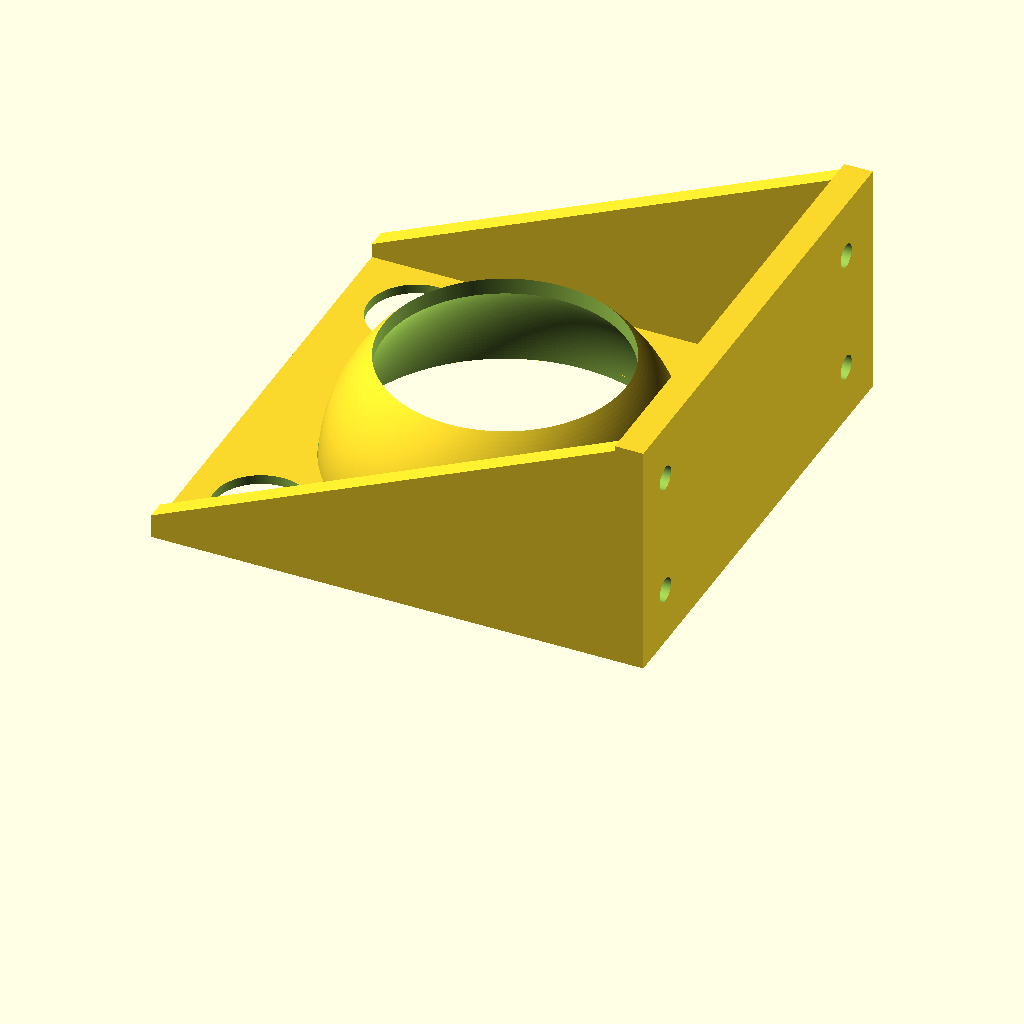
Cell 1: rendered with the file's own defaults.
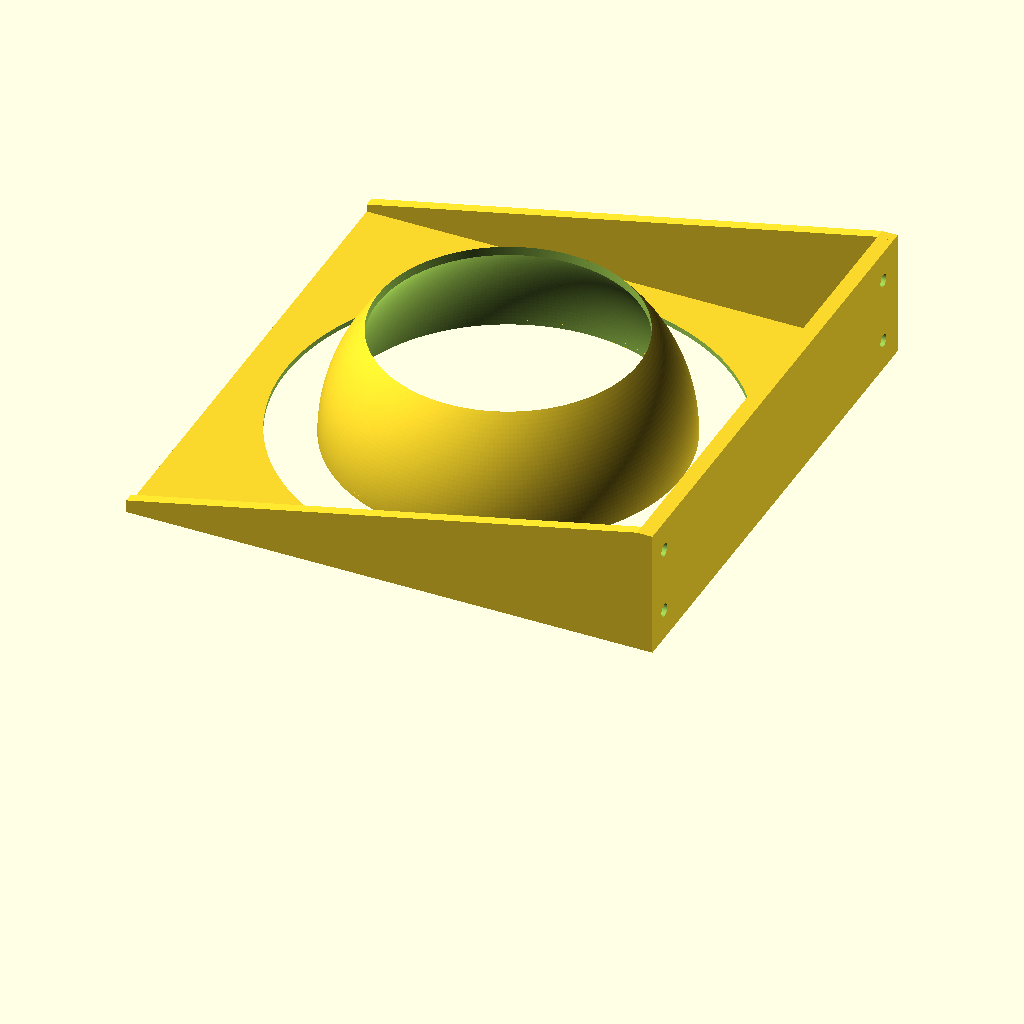
Cell 2: the same model with in = 50.8.
All cells are drawn from the same view direction (rotation 55°, 0°, 25°, orthographic, colour scheme Cornfield), but the view is re-fitted for each cell, so position and scale can differ between cells as well as the parameter.
The OpenSCAD source (gtowerlib.scad):

in = 25.4;
$fn=256;


tubing_id = 4.7625; // 3/16 

module tube(ra,th,tlen)
{
        difference(){
          translate([0,0,0])  cylinder(r=ra+th,h=tlen);
          translate([0,0,-2]) cylinder(r=ra,h=tlen+4);
        }
    
}

module sliced_circle(ra,th,tlen)
{
    difference(){
        tube(ra,th,tlen);
        for ( x = [0 : 4]){
          translate([sin(360*x/4) * 1 * in,
                     cos(360*x/4)*1*in, -1])
              cylinder(r=12, h=10);
         }
     }
    
}
module end_filter()
{
    difference(){
      cylinder(r=in*2.5/2-1,h=1.5);
      for ( x = [0 : 10]){
          translate([sin(360*x/10) * 1 * in,
                     cos(360*x/10)*1*in, -1])
              cylinder(r=5, h=10);
         }
      translate([0,0,-1]) cylinder(r=10,h=10);   
      }
}
 
module drip_filter()
{
    difference(){
      cylinder(r=in*2.5/2-1,h=1.5);
      for ( x = [0 : 30]){
          translate([sin(360*x/30) * 1 * in,
                     cos(360*x/30)*1*in, -1])
              cylinder(r=.75, h=10);
         }
      translate([0,0,-1]) cylinder(r=10,h=10);    
      }
}

module grow_body(){
  difference(){
   tube(in*2.5/2,2,in*3.4);
   //translate([0,0,(in*3)+1]) sliced_circle((in*2.5/2)-3,4,10);
   translate([0,0,(in*3)+1]) tube((in*2.5/2)-3,4,2);   
   translate([in*.6,0,in*1]) rotate([0,45,0]) translate([0,0,-4]) cylinder(r=in*2/2,h=in*4);      
   }
  difference(){
    translate([in*.6,0,in*1]) rotate([0,45,0])  translate([0,0,-8]) tube(in*2/2,1.5,in*2.5);
    translate([in*.6,0,in*1]) rotate([0,45,0]) translate([0,0,-10]) cylinder(r=in*2/2,h=in*4);
    cylinder(r=(in*2.5/2),h=in*4.2);  
    } 
 
}

module grow_end(){
  ;
  translate([0,0,-9]) tube((in*2.5/2)-2,2,8);
//  translate([0,0,-6]) sliced_circle((in*2.5/2)-3,4,2);  
  translate([0,0,-10]) end_filter();      
}


module grow_joiner()
{
    difference(){
        hull(){
          translate([0,0,0]) tube((in*2.5/2),1,.1)
          translate([0,0,-2]) tube((in*2.5/2)-1,1,.1);   
          }
       translate([0,0,-14]) cylinder(r=(in*2.5/2)-2,h=20);
       }   
}
module grow(){
      grow_body();
      grow_joiner();
      grow_end();   
}

module halfsphere(thesize)
{
        difference(){
           sphere(r=thesize);
           x2size = thesize*2;
           translate([0-thesize-1,0-thesize-1,0-x2size-2]) cube([x2size+2,x2size+2,x2size+2]);
           }
}

module dome(thesize,thickness)
{
    difference(){
      halfsphere(thesize);
      translate([0,0,0-thickness]) halfsphere(thesize-(thickness/2));
    }
}

module growtopshell()
{
  
    translate([0,0,16.84])  tube(tubing_id/2,1,30);
    translate([0,0,42]) tube((tubing_id/2)+.6,.5,2);
    translate([0,0,39]) tube((tubing_id/2)+.6,.5,2);
    translate([0,0,-1])  dome(in*2.5/2+2,2);
    translate([0,0,-1])  grow_joiner();
    translate([0,0,-9]) tube((in*2.5/2)-2,2,8);
    translate([0,0,-8]) dome(in*1.9/2,2);
    translate([0,0,-8]) dome(in*2.2/2,2);
    translate([0,0,-9]) drip_filter();
    
}

module growbotshell()
{
  
    translate([0,0,16.84+14])  tube(tubing_id/2,1,20);
    translate([0,0,42]) tube((tubing_id/2)+.6,.5,2);
    translate([0,0,39]) tube((tubing_id/2)+.6,.5,2);
    translate([0,0,-1])  dome(in*2.5/2+2,2);
    translate([0,0,-9]) tube((in*2.5/2),2,8);
}

module growtop(){
    difference(){
        growtopshell();
        translate([0,0,16.85]) cylinder(r=(tubing_id/2),h=40);
    }
}

module growbottom(){
    difference(){
        growbotshell();
        translate([0,0,16.85]) cylinder(r=(tubing_id/2),h=40);
    }
}

module grow_mount()
{
  difference(){
      translate([0,0,0])  dome(in*2.5/2+4,2);  
      cylinder(r=(in*1),h=100);
      }
  halfsize = in * 4 / 2;
  difference(){    
     translate([0-halfsize,0-halfsize,0]) cube([in*4,in*4,2]);
     translate([0,0,-10]) cylinder(r=halfsize-15,h=20);
     translate([-35,-35,-10]) cylinder(r=10,h=20);
     translate([-35, 35,-10]) cylinder(r=10,h=20); 
     translate([35,-35,-10]) cylinder(r=10,h=20);
     translate([35, 35,-10]) cylinder(r=10,h=20);  
     }    
  difference(){   
    translate([0-halfsize,0-halfsize,0]) cube([2,in*4,30]);
    translate([-55,0,20]) rotate([0,90,0]) cylinder(r=in*1.4,h=10);  
    translate([-55,-45,20]) rotate([0,90,0]) cylinder(r=1.5,h=10);
    translate([-55, 45,20]) rotate([0,90,0]) cylinder(r=1.5,h=10); 
    }
   difference(){ 
    translate([halfsize,0-halfsize,0]) cube([2,in*4,29]);   
    translate([45,0,20]) rotate([0,90,0]) cylinder(r=in*1.4,h=10);    
    translate([45,-45,20]) rotate([0,90,0]) cylinder(r=1.5,h=10);
    translate([45, 45,20]) rotate([0,90,0]) cylinder(r=1.5,h=10);    
    } 
}

module growwall_mount()
{
    difference(){
      translate([0,0,0])  dome(in*2.5/2+4,2);  
      cylinder(r=(in*1),h=100);
      }
  halfsize = in * 4 / 2;
  difference(){    
     translate([0-halfsize,0-halfsize,0]) cube([in*4,in*4,2]);
     translate([0,0,-10]) cylinder(r=halfsize-15,h=20);
     translate([-35,-35,-10]) cylinder(r=10,h=20);
     translate([-35, 35,-10]) cylinder(r=10,h=20); 
     translate([35,-35,-10]) cylinder(r=10,h=20);
     translate([35, 35,-10]) cylinder(r=10,h=20);  
     }    
     
  difference(){   
    translate([halfsize-4,0-halfsize,0]) cube([6,in*4+2,50]);
    translate([halfsize-5,0-halfsize+10,12]) rotate([0,90,0]) cylinder(r=2.5,h=10);
    translate([halfsize-5,halfsize-10,12]) rotate([0,90,0]) cylinder(r=2.5,h=10);
    translate([halfsize-5,0-halfsize+10,38]) rotate([0,90,0]) cylinder(r=2.5,h=10);
    translate([halfsize-5,halfsize-10,38]) rotate([0,90,0]) cylinder(r=2.5,h=10); 
    translate([halfsize-2,15,10]) rotate([90,0,-90]) linear_extrude(3)  text("NCC") ;
    }
  hull(){
    translate([0-halfsize+(3.9*in)+1,0-halfsize+4,0]) rotate([0,0,-90]) cube([4,in*.1,50]);  
    translate([0-halfsize,0-halfsize+4,0]) rotate([0,0,-90]) cube([4,in*.5,5]);
    }  
  hull(){
    translate([0-halfsize+(3.9*in)+1,halfsize+2,0]) rotate([0,0,-90]) cube([4,in*.1,50]);  
    translate([0-halfsize,halfsize+2,0]) rotate([0,0,-90]) cube([4,in*.5,5]);
    }    
}

growwall_mount();
//translate([100,100,0]) grow();
Customizer parameters (derived from the source; name, type, default, range or options):
in: number, default 25.4
tubing_id: number, default 4.7625
